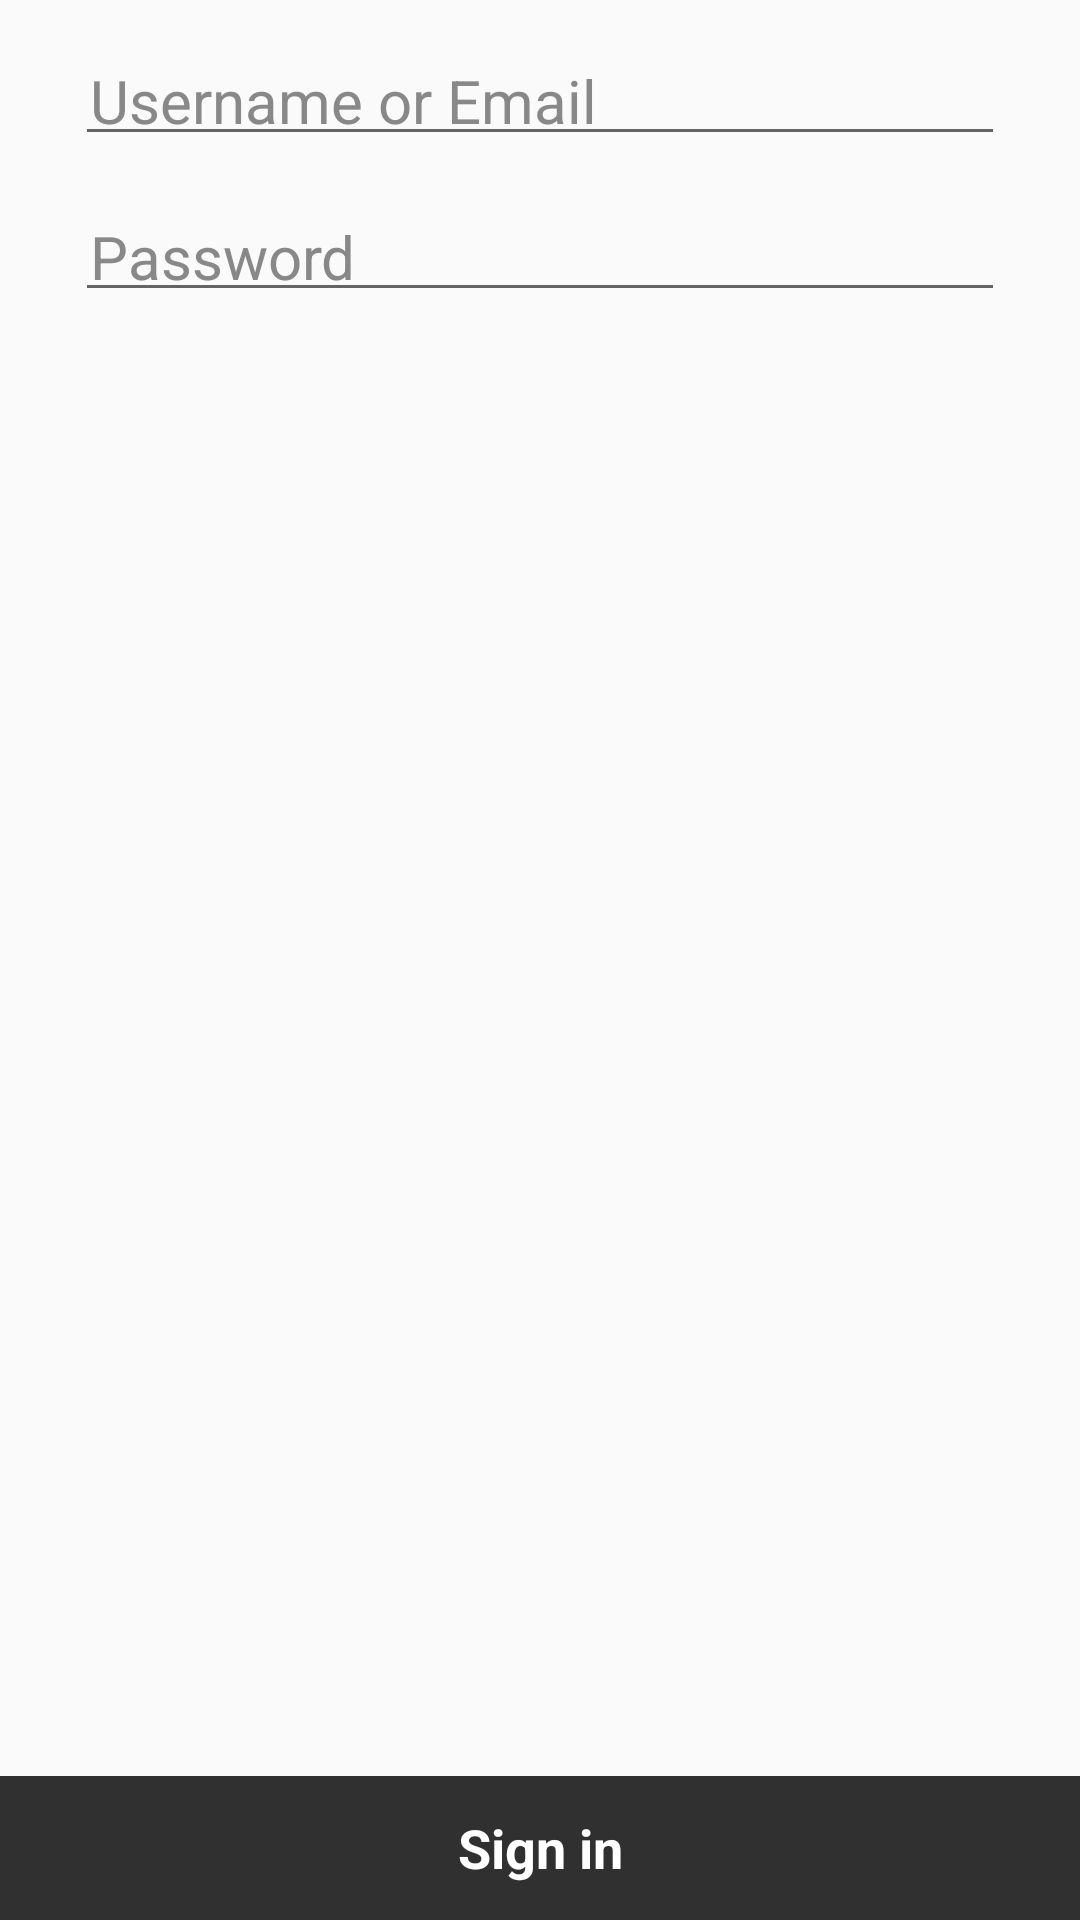

This screen was rendered from an Android layout file. Write that file and the resources it references.
<!-- AndroidManifest.xml: application theme AppTheme -->
<!-- res/layout/activity_login.xml -->
<RelativeLayout xmlns:android="http://schemas.android.com/apk/res/android"
    xmlns:tools="http://schemas.android.com/tools"
    style="@style/AppTheme.Viewport"
    android:layout_width="match_parent"
    android:layout_height="match_parent"
    android:gravity="center_horizontal"
    android:orientation="vertical"
    tools:context=".LoginActivity">

    
    <ProgressBar
        android:id="@+id/login_progress"
        style="?android:attr/progressBarStyleLarge"
        android:layout_width="wrap_content"
        android:layout_height="wrap_content"
        android:layout_marginBottom="8dp"
        android:visibility="gone" />

    <ScrollView
        android:id="@+id/login_form"
        android:layout_width="match_parent"
        android:layout_height="match_parent"
        android:layout_above="@id/footer">

        <LinearLayout
            android:id="@+id/username_login_form"
            android:layout_width="match_parent"
            android:layout_height="wrap_content"
            android:orientation="vertical">

            <AutoCompleteTextView
                android:id="@+id/username"
                style="@style/AppTheme.TextEdit"
                android:layout_width="match_parent"
                android:layout_height="wrap_content"
                android:layout_marginLeft="25dp"
                android:layout_marginRight="25dp"
                android:layout_marginTop="15dp"
                android:hint="@string/prompt_login"
                android:inputType="textEmailAddress"
                android:maxLines="1"
                android:padding="5dp"
                android:singleLine="true" />

            <EditText
                android:id="@+id/password"
                style="@style/AppTheme.TextEdit"
                android:layout_width="match_parent"
                android:layout_height="wrap_content"
                android:layout_marginLeft="25dp"
                android:layout_marginRight="25dp"
                android:layout_marginTop="15dp"
                android:hint="@string/prompt_password"
                android:inputType="textPassword"
                android:maxLines="1"
                android:padding="5dp"
                android:singleLine="true" />

        </LinearLayout>
    </ScrollView>

    <LinearLayout
        android:id="@+id/footer"
        style="@style/AppTheme.ActionBarFooter"
        android:layout_width="fill_parent"
        android:layout_height="wrap_content"
        android:layout_alignParentBottom="true">

        <Button
            android:id="@+id/email_sign_in_button"
            style="@style/AppTheme.ActionBarFooter.Item"
            android:text="@string/action_sign_in"
            android:textStyle="bold" />

    </LinearLayout>

</RelativeLayout>
<!-- resources referenced by this layout -->
<resources>
  <string name="action_sign_in">Sign in</string>
  <string name="prompt_login">Username or Email</string>
  <string name="prompt_password">Password</string>
  <style name="AppTheme.ActionBarFooter">
          <item name="android:background">@color/background_material_dark</item>
      </style>
  <style name="AppTheme.ActionBarFooter.Item">
          <item name="android:background">@drawable/footer_action_item</item>
          <item name="android:textColor">@color/white</item>
          <item name="android:textSize">18sp</item>
          <item name="android:layout_width">fill_parent</item>
          <item name="android:layout_height">match_parent</item>
          <item name="android:layout_weight">1</item>
      </style>
  <style name="AppTheme.TextEdit" parent="android:Widget.Material.EditText">
          <item name="android:textSize">20sp</item>
          <item name="android:textColor">@color/black</item>
          <item name="android:textColorHint">@color/grey</item>
      </style>
  <style name="AppTheme.Viewport" />
  <style name="AppTheme" parent="android:Theme.Holo.Light.DarkActionBar">
          
      </style>
  <color name="white">#fff</color>
  <color name="black">#000</color>
  <color name="grey">#888</color>
</resources>
